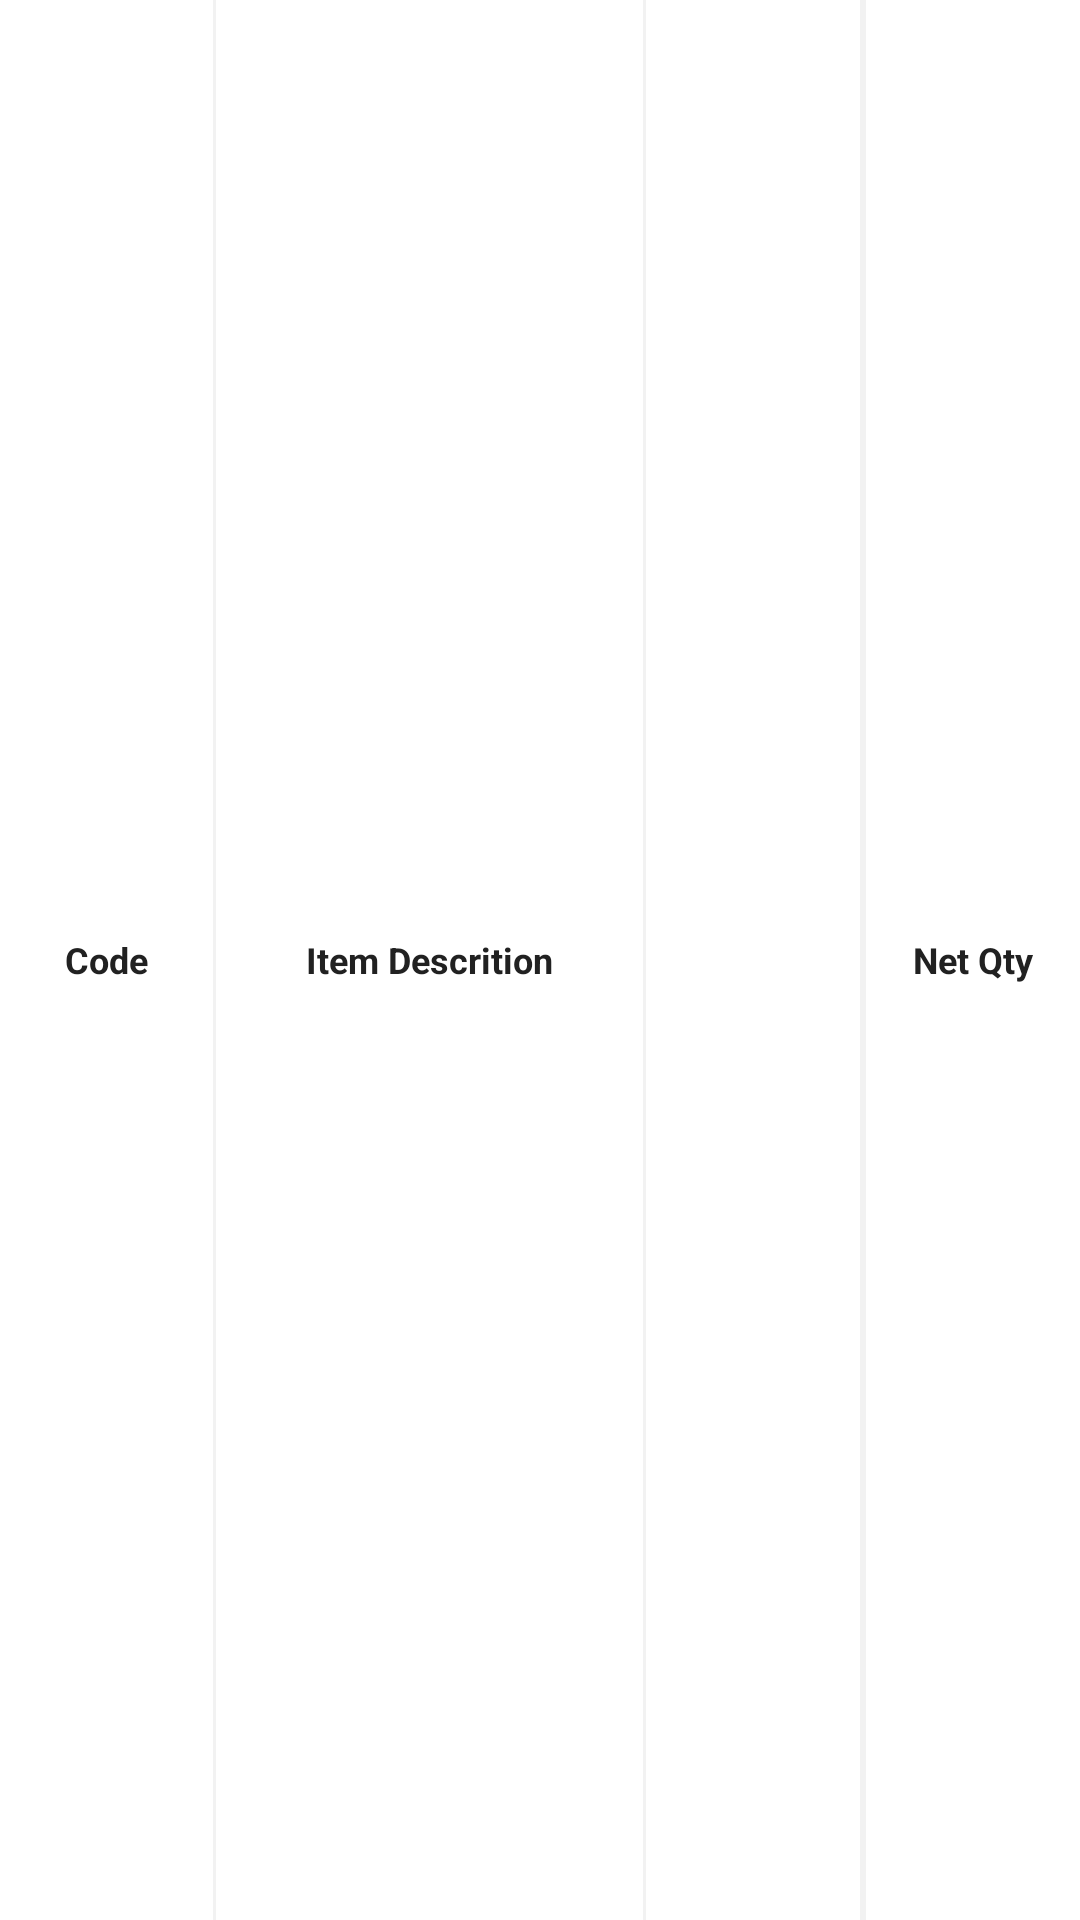

Layout XML and referenced resources for this Android screen:
<!-- AndroidManifest.xml: application theme AppTheme.DeliveryTracking2025 -->
<!-- res/layout/stock_adjustment_items.xml -->
<?xml version="1.0" encoding="utf-8"?>
<LinearLayout
    xmlns:android="http://schemas.android.com/apk/res/android"
    xmlns:tools="http://schemas.android.com/tools"
    android:layout_width="match_parent"
    android:layout_height="wrap_content"
    android:orientation="vertical">
    <LinearLayout
        android:layout_width="match_parent"
        android:orientation="horizontal"
        android:id="@+id/main_layout"
        android:layout_height="wrap_content">

        <TextView
            android:layout_width="0dp"
            android:layout_height="match_parent"
            android:layout_gravity="top"
            android:gravity="center"
            android:layout_weight="1"
            android:id="@+id/item_code"
            android:textStyle="bold"
            android:textColor="#212121"
            android:background="@drawable/table_content_cell_bg"
            android:text="Code"
            android:textSize="12sp"
            />

        <View
            android:layout_width="1dip"
            android:background="#f2f2f2"
            android:layout_height="match_parent"/>

        <TextView
            android:layout_width="0dp"
            android:layout_height="match_parent"
            android:layout_gravity="top"
            android:gravity="center"
            android:layout_weight="2"

            android:textStyle="bold"
            android:id="@+id/product"
            android:textColor="#212121"
            android:background="@drawable/table_content_cell_bg"
            android:text="Item Descrition"
            android:textSize="12sp"
            />
        <View
            android:layout_width="1dip"
            android:background="#f2f2f2"
            android:layout_height="match_parent"/>

        <TextView
            android:layout_width="0dp"
            android:layout_height="match_parent"
            android:layout_gravity="top"
            android:gravity="center"
            android:layout_weight="1"
            android:id="@+id/uom_return"
            android:textStyle="bold"
            android:textColor="#212121"
            android:background="@drawable/table_content_cell_bg"
            android:text=""
            android:textSize="12sp"
            />
        <View
            android:layout_width="1dip"
            android:background="#f2f2f2"
            android:layout_height="match_parent"/>

        <TextView
            android:layout_width="0dp"
            android:layout_height="match_parent"
            android:layout_gravity="top"
            android:gravity="center"
            android:layout_weight="1"
            android:id="@+id/actual_qty"
            android:visibility="gone"
            android:textStyle="bold"
            android:textColor="#212121"
            android:background="@drawable/table_content_cell_bg"
            android:text="Rtn-Qty"
            android:textSize="12sp"
            />

        <View
            android:layout_width="1dip"
            android:background="#f2f2f2"
            android:layout_height="match_parent"/>

        <TextView
            android:layout_width="0dp"
            android:layout_height="match_parent"
            android:visibility="visible"
            android:layout_gravity="top"
            android:layout_weight="1"
            android:gravity="center"
            android:id="@+id/net_qty"
            android:textStyle="bold"
            android:textColor="#212121"
            android:background="@drawable/table_content_cell_bg"
            android:text="Net Qty"
            android:textSize="12sp"
            />

        <TextView
            android:layout_width="0dp"
            android:layout_height="match_parent"
            android:layout_gravity="top"
            android:gravity="center"
            android:layout_weight="1"
            android:textStyle="bold"
            android:id="@+id/price"
            android:visibility="gone"
            android:textColor="#212121"
            android:background="@drawable/table_content_cell_bg"
            android:text="Price"
            android:textSize="12sp"
            />

        <TextView
            android:layout_width="0dp"
            android:layout_height="match_parent"
            android:layout_gravity="top"
            android:layout_weight="1"
            android:gravity="center"
            android:id="@+id/net_total"
            android:textStyle="bold"
            android:visibility="gone"
            android:textColor="#212121"
            android:background="@drawable/table_content_cell_bg"
            android:text="Net Total"
            android:textSize="12sp"

            />

    </LinearLayout>

    <View
        android:layout_width="match_parent"
        android:background="#f3f3f3"
        android:layout_height="1dip"/>
</LinearLayout>
<!-- resources referenced by this layout -->
<resources>
  <style name="AppTheme.DeliveryTracking2025" parent="Theme.MaterialComponents.Light.NoActionBar">
          
          <item name="colorPrimary">@color/colorPrimary</item>
          <item name="colorPrimaryVariant">@color/colorPrimaryDark</item>
          <item name="colorOnPrimary">@color/colorAccent</item>
          
          <item name="colorSecondary">@color/colorPrimary</item>
          <item name="colorSecondaryVariant">@color/colorPrimaryDark</item>
          <item name="colorOnSecondary">@color/black</item>
          
          <item name="android:windowActionBar">false</item>
          <item name="android:statusBarColor" tools:targetApi="l">?attr/colorPrimaryVariant</item>
  
          <item name="colorControlNormal">@color/white</item>
          <item name="android:textViewStyle">@style/RobotoTextViewStyle</item>
  
          <item name="android:textColorSecondary">@android:color/white</item>
      </style>
  <color name="colorPrimary">#6a358e</color>
  <color name="colorPrimaryDark">#5f2f7f</color>
  <color name="colorAccent">#8e3586</color>
  <color name="black">#292929</color>
  <color name="white">#FFF</color>
  <style name="RobotoTextViewStyle" parent="android:Widget.TextView">
          <item name="fontFamily">@font/poppins_reqular</item>
      </style>
</resources>
